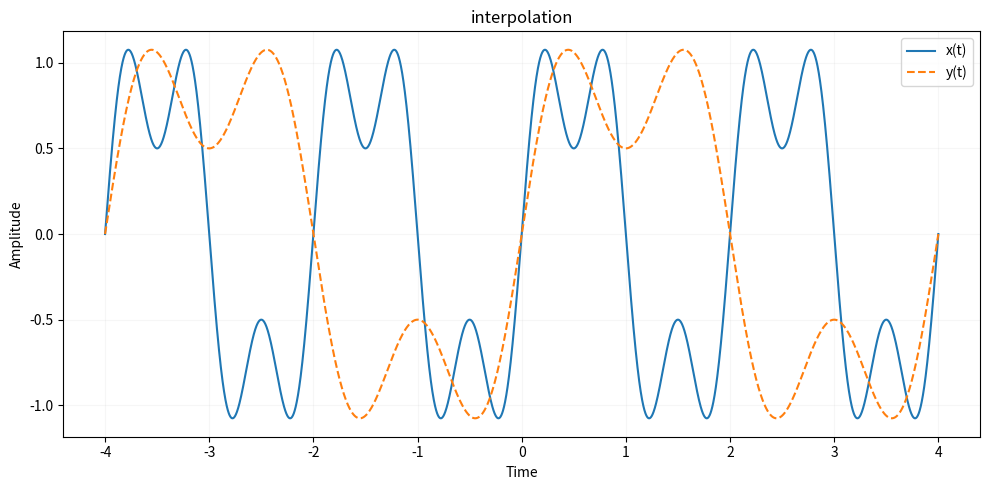

Generate this figure with matplotlib:
import numpy as np
import matplotlib.pyplot as plt

# ----------------------------
# Time axis
# ----------------------------
T_MIN, T_MAX, N = -4.0, 4.0, 4001


def x_of_t(t: np.ndarray) -> np.ndarray:
    """
    Base signal x(t): sinusoidal signal
    """
    return (
        np.sin(2 * np.pi * 0.5 * t)
        + 0.5 * np.sin(2 * np.pi * 1.5 * t)
    )


# ==========================================================
# ANSWER IMPLEMENTATION
# ==========================================================

def interpolate_signal(
    t_original: np.ndarray,
    x_original: np.ndarray,
    t_query: np.ndarray
) -> np.ndarray:
    """
    Interpolate using average of two neighboring samples.
    """
    
    t0 = t_original[0]
    n = len(t_original)
    dt = t_original[1] - t_original[0]
    
    idx = (t_query - t0)/dt
    
    idx_round = np.round(idx)
    is_close = np.isclose(idx, idx_round, atol=10e-6)
    
    idx_left = np.where(is_close, idx_round, np.floor(idx))
    idx_right = np.where(is_close, idx_round, np.ceil(idx))
    
    idx_left = np.clip(idx_left, 0, n-1).astype(int)
    idx_right = np.clip(idx_right, 0, n-1).astype(int)
    
    x_query = 0.5*(x_original[idx_left] + x_original[idx_right])
    
    return x_query


def time_scale(
    t: np.ndarray,
    x: np.ndarray,
    k: int
) -> np.ndarray:
    """
    Time sub-scaling:
        y(t) = x(t / k)
    """
    
    t_query = t/k
    
    x_query = interpolate_signal(t, x, t_query)
    
    out_of_range = (t_query < t[0]) | (t_query > t[-1])
    
    x_query = np.where(out_of_range, np.nan, x_query)
    
    return x_query


def plot_pair(t: np.ndarray, x: np.ndarray, y: np.ndarray, title: str):
    """
    Plot graphs.
    """
    
    plt.figure(figsize=(10,5))
    plt.plot(t, x, label="x(t)", linewidth=1.5)
    plt.plot(t, y, linewidth = 1.5, label="y(t)", linestyle = "--")
    plt.xlabel("Time")
    plt.ylabel("Amplitude")
    plt.title("interpolation")
    plt.legend()
    plt.grid(True, alpha = 0.1)
    plt.tight_layout()
    
    return plt


# ----------------------------
# Main
# ----------------------------
def main():
    t = np.linspace(T_MIN, T_MAX, N)
    x = x_of_t(t)

    k = 2   # sub-scaling factor
    y = time_scale(t, x, k)

    plot_pair(
        t,
        x,
        y,
        title=f"Time Sub-scaling: y(t) = x(t / {k})"
    )
    plt.show()


if __name__ == "__main__":
    main()
